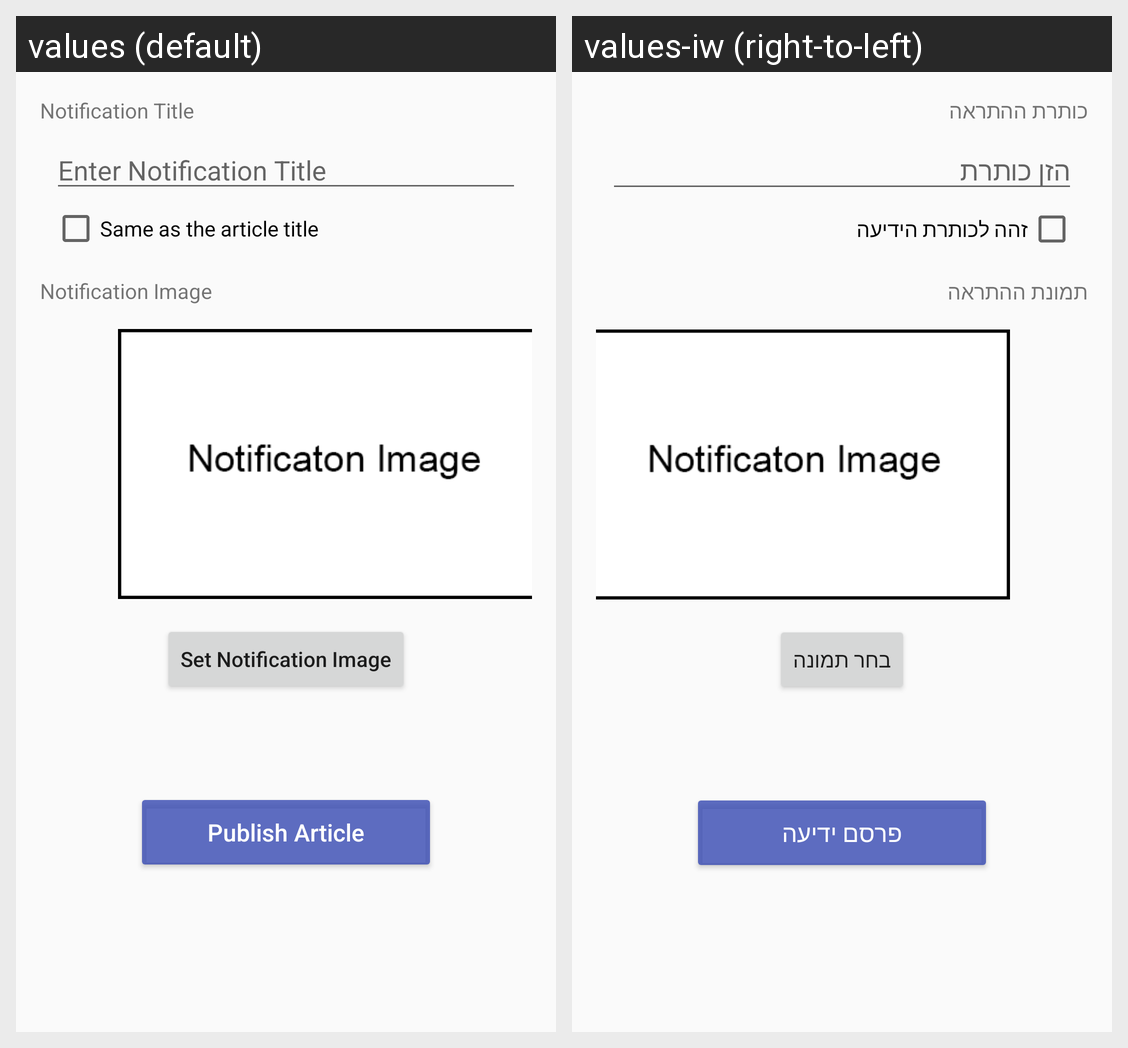

Strings drawn on this Android screen and how each of the app's shown locales translates them:
Android screen res/layout/fragment_create_notification.xml rendered under 2 locales, left to right: values (default), values-iw (right-to-left). Device: Nexus 5 (rendered at 1080×1920; each locale shown at half size, 540×960, under a caption strip naming it); theme AppTheme.
Strings drawn on this screen, with the default value and each locale's value (text and hints the layout hard-codes, and strings that could not be matched under every locale, appear in the picture but are not listed):

push_title_label
  values: Notification Title
  values-iw: כותרת ההתראה

push_title_hint
  values: Enter Notification Title
  values-iw: הזן כותרת

push_check_box_label
  values: Same as the article title
  values-iw: זהה לכותרת הידיעה

push_image_label
  values: Notification Image
  values-iw: תמונת ההתראה

set_push_image
  values: Set Notification Image
  values-iw: בחר תמונה

publish_button
  values: Publish Article
  values-iw: פרסם ידיעה
